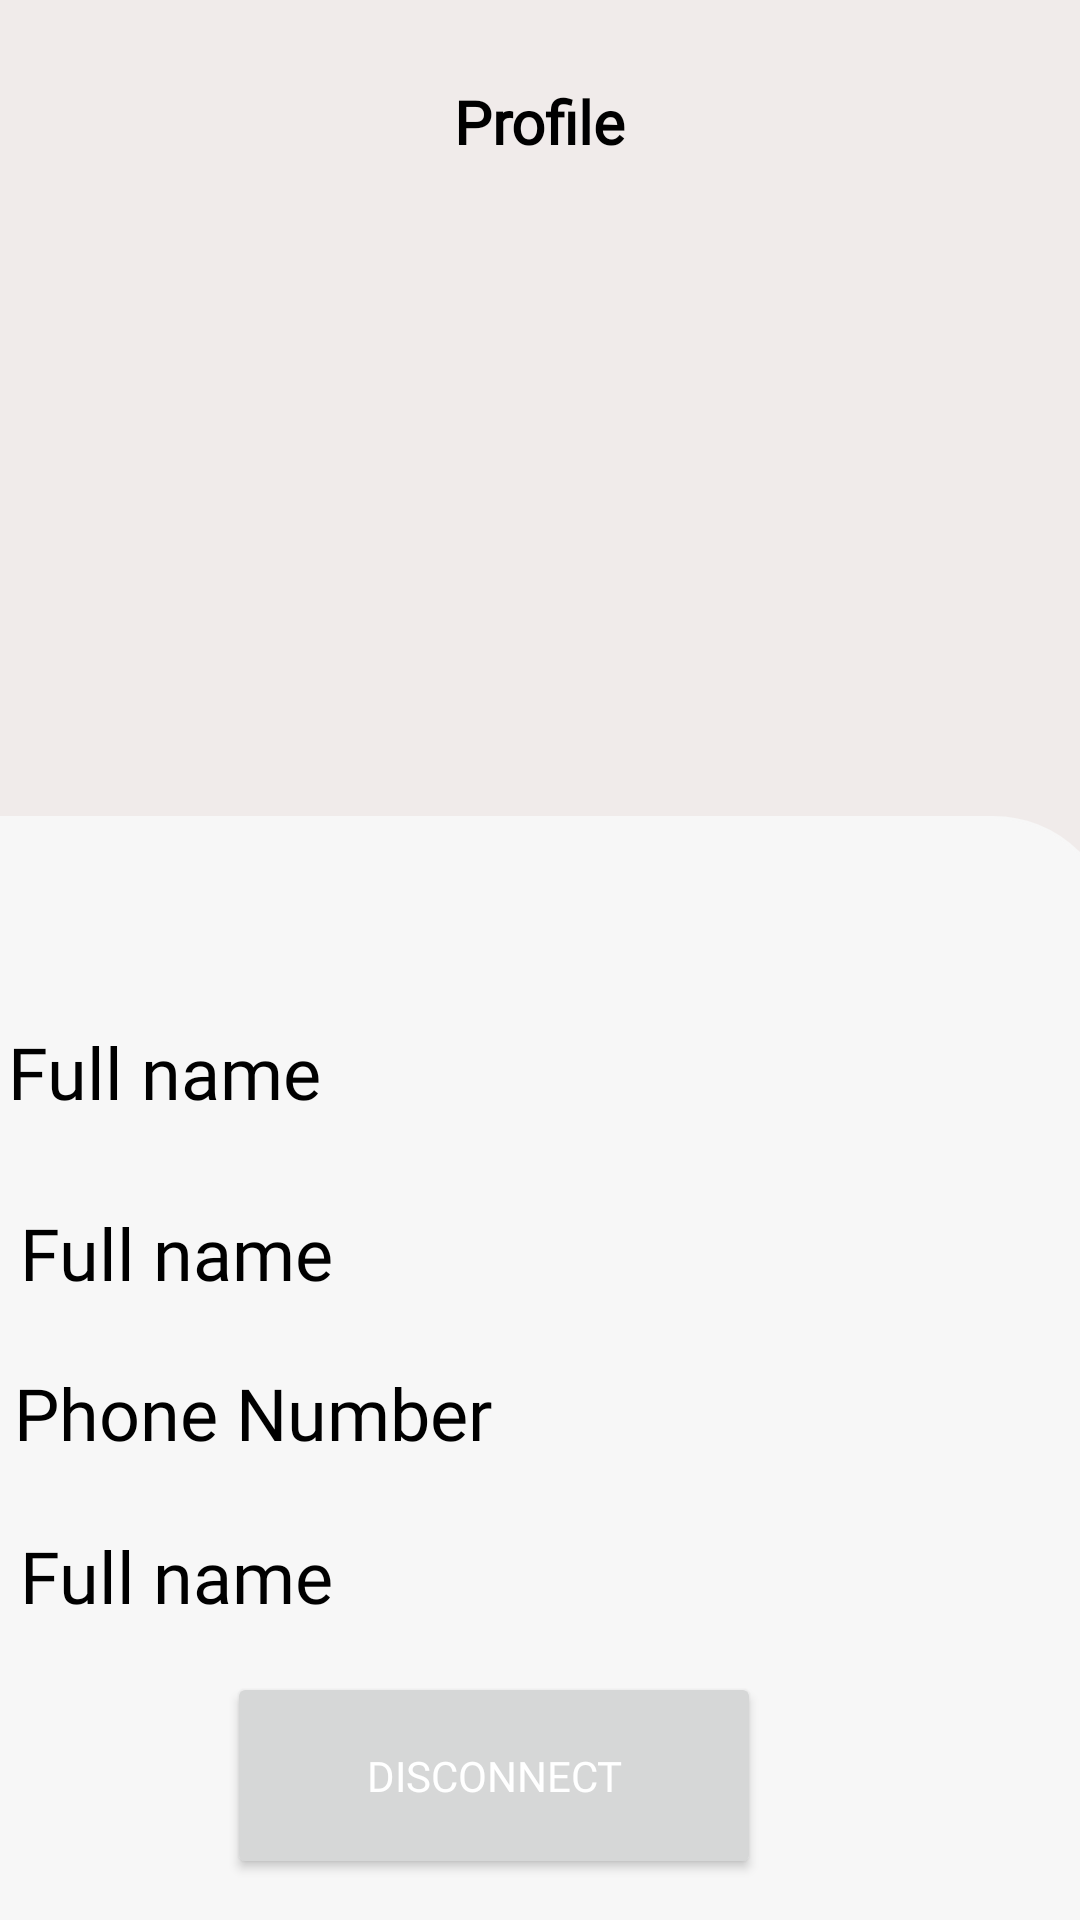

Write the Android layout XML for this screen, with the resource values it uses.
<!-- AndroidManifest.xml: application theme Theme.MyApplication -->
<!-- res/layout/fragment_profile.xml -->
<?xml version="1.0" encoding="utf-8"?>
<androidx.constraintlayout.widget.ConstraintLayout xmlns:android="http://schemas.android.com/apk/res/android"
    xmlns:app="http://schemas.android.com/apk/res-auto"
    xmlns:tools="http://schemas.android.com/tools"
    android:layout_width="match_parent"
    android:layout_height="match_parent"
    android:layout_alignWithParentIfMissing="false"
    android:background="#F0EBEA"
    tools:context=".fragments.ProfileFragment">

    <androidx.appcompat.widget.AppCompatImageView
        android:id="@+id/imageVoitureDetail"
        android:layout_width="wrap_content"
        android:layout_height="150dp"

        app:layout_constraintEnd_toEndOf="parent"
        app:layout_constraintHorizontal_bias="0.482"
        app:layout_constraintStart_toStartOf="parent"
        app:layout_constraintTop_toTopOf="parent" />

    <TextView
        android:id="@+id/nomVoiture_Marque_Modèle"
        android:layout_width="wrap_content"
        android:layout_height="28dp"
        android:layout_marginTop="27dp"
        android:fontFamily="@font/montserrat_bold"
        android:text="Profile"
        android:textColor="#000000"
        android:textSize="20sp"
        android:textStyle="bold"
        app:layout_constraintEnd_toEndOf="parent"
        app:layout_constraintStart_toStartOf="parent"
        app:layout_constraintTop_toTopOf="parent" />

    <androidx.constraintlayout.widget.ConstraintLayout
        android:id="@+id/constraintLayout"
        android:layout_width="414dp"
        android:layout_height="368dp"
        android:layout_marginStart="2dp"
        android:layout_marginTop="32dp"
        android:background="@drawable/corner_layout"
        app:layout_constraintBottom_toBottomOf="parent"
        app:layout_constraintEnd_toEndOf="parent"
        app:layout_constraintHorizontal_bias="0.8"
        app:layout_constraintStart_toStartOf="parent"
        app:layout_constraintTop_toBottomOf="@+id/picture"
        app:layout_constraintVertical_bias="1.0">

        <TextView
            android:id="@+id/phone"
            android:layout_width="wrap_content"
            android:layout_height="wrap_content"
            android:layout_marginStart="48dp"
            android:layout_marginTop="22dp"
            android:fontFamily="@font/montserrat"
            android:text="Full name"
            android:textColor="#000000"
            android:textSize="24sp"
            app:layout_constraintStart_toStartOf="parent"
            app:layout_constraintTop_toBottomOf="@+id/textView26" />

        <TextView
            android:id="@+id/name"
            android:layout_width="wrap_content"
            android:layout_height="wrap_content"
            android:layout_marginStart="48dp"
            android:layout_marginTop="28dp"
            android:fontFamily="@font/montserrat"
            android:text="Full name"
            android:textColor="#000000"
            android:textSize="24sp"
            app:layout_constraintStart_toStartOf="parent"
            app:layout_constraintTop_toBottomOf="@+id/textView24" />

        <TextView
            android:id="@+id/textView26"
            android:layout_width="wrap_content"
            android:layout_height="wrap_content"
            android:layout_marginStart="46dp"
            android:layout_marginTop="21dp"
            android:fontFamily="@font/montserrat_extra_bold"
            android:text="Phone Number"
            android:textColor="#000000"
            android:textSize="24sp"
            app:layout_constraintStart_toStartOf="parent"
            app:layout_constraintTop_toBottomOf="@+id/name" />

        <TextView
            android:id="@+id/textView24"
            android:layout_width="wrap_content"
            android:layout_height="wrap_content"
            android:layout_marginStart="44dp"
            android:layout_marginTop="68dp"
            android:fontFamily="@font/montserrat_extra_bold"
            android:text="Full name"
            android:textColor="#000000"
            android:textSize="24sp"
            app:layout_constraintStart_toStartOf="parent"
            app:layout_constraintTop_toTopOf="parent" />

        <Button
            android:id="@+id/deconnecter"
            android:layout_width="178dp"
            android:layout_height="69dp"
            android:layout_marginTop="16dp"
            android:fontFamily="@font/montserrat_bold"
            android:text="Disconnect"
            android:textColor="#FFFFFF"
            app:layout_constraintEnd_toEndOf="parent"
            app:layout_constraintStart_toStartOf="parent"
            app:layout_constraintTop_toBottomOf="@+id/phone" />

    </androidx.constraintlayout.widget.ConstraintLayout>

    <ImageView
        android:id="@+id/picture"
        android:layout_width="168dp"
        android:layout_height="208dp"
        android:layout_marginTop="52dp"
        app:layout_constraintEnd_toEndOf="parent"
        app:layout_constraintHorizontal_bias="0.498"
        app:layout_constraintStart_toStartOf="parent"
        app:layout_constraintTop_toBottomOf="@+id/nomVoiture_Marque_Modèle"
        tools:src="@tools:sample/avatars" />

</androidx.constraintlayout.widget.ConstraintLayout>
<!-- resources referenced by this layout -->
<resources>
  <!-- drawable corner_layout (drawable) -->
  <?xml version="1.0" encoding="utf-8"?>
  <shape xmlns:android="http://schemas.android.com/apk/res/android">
      <solid android:color="@color/colorSecondary" />
      <stroke android:width="1dp" android:color="@color/colorSecondary" />
      <padding android:left="1dp" android:top="1dp" android:right="1dp" android:bottom="1dp" />
      <corners android:topLeftRadius="40dp" android:topRightRadius="40dp" android:bottomLeftRadius="0dp" android:bottomRightRadius="0dp" />
  </shape>
  <style name="Theme.MyApplication" parent="Theme.MaterialComponents.Light.NoActionBar">
          <item name="android:forceDarkAllowed" tools:targetApi="q">false</item>
          
          <item name="colorPrimary">#2163ED</item>
          <item name="colorPrimaryVariant">#2163ED</item>
          <item name="colorOnPrimary">#2163ED</item>
          
          <item name="colorSecondary">#F7F7F7</item>
          <item name="colorSecondaryVariant">#F7F7F7</item>
          
          <item name="android:statusBarColor">?attr/colorPrimaryVariant</item>
          
  
  
      </style>
  <color name="colorSecondary">#F7F7F7</color>
</resources>
